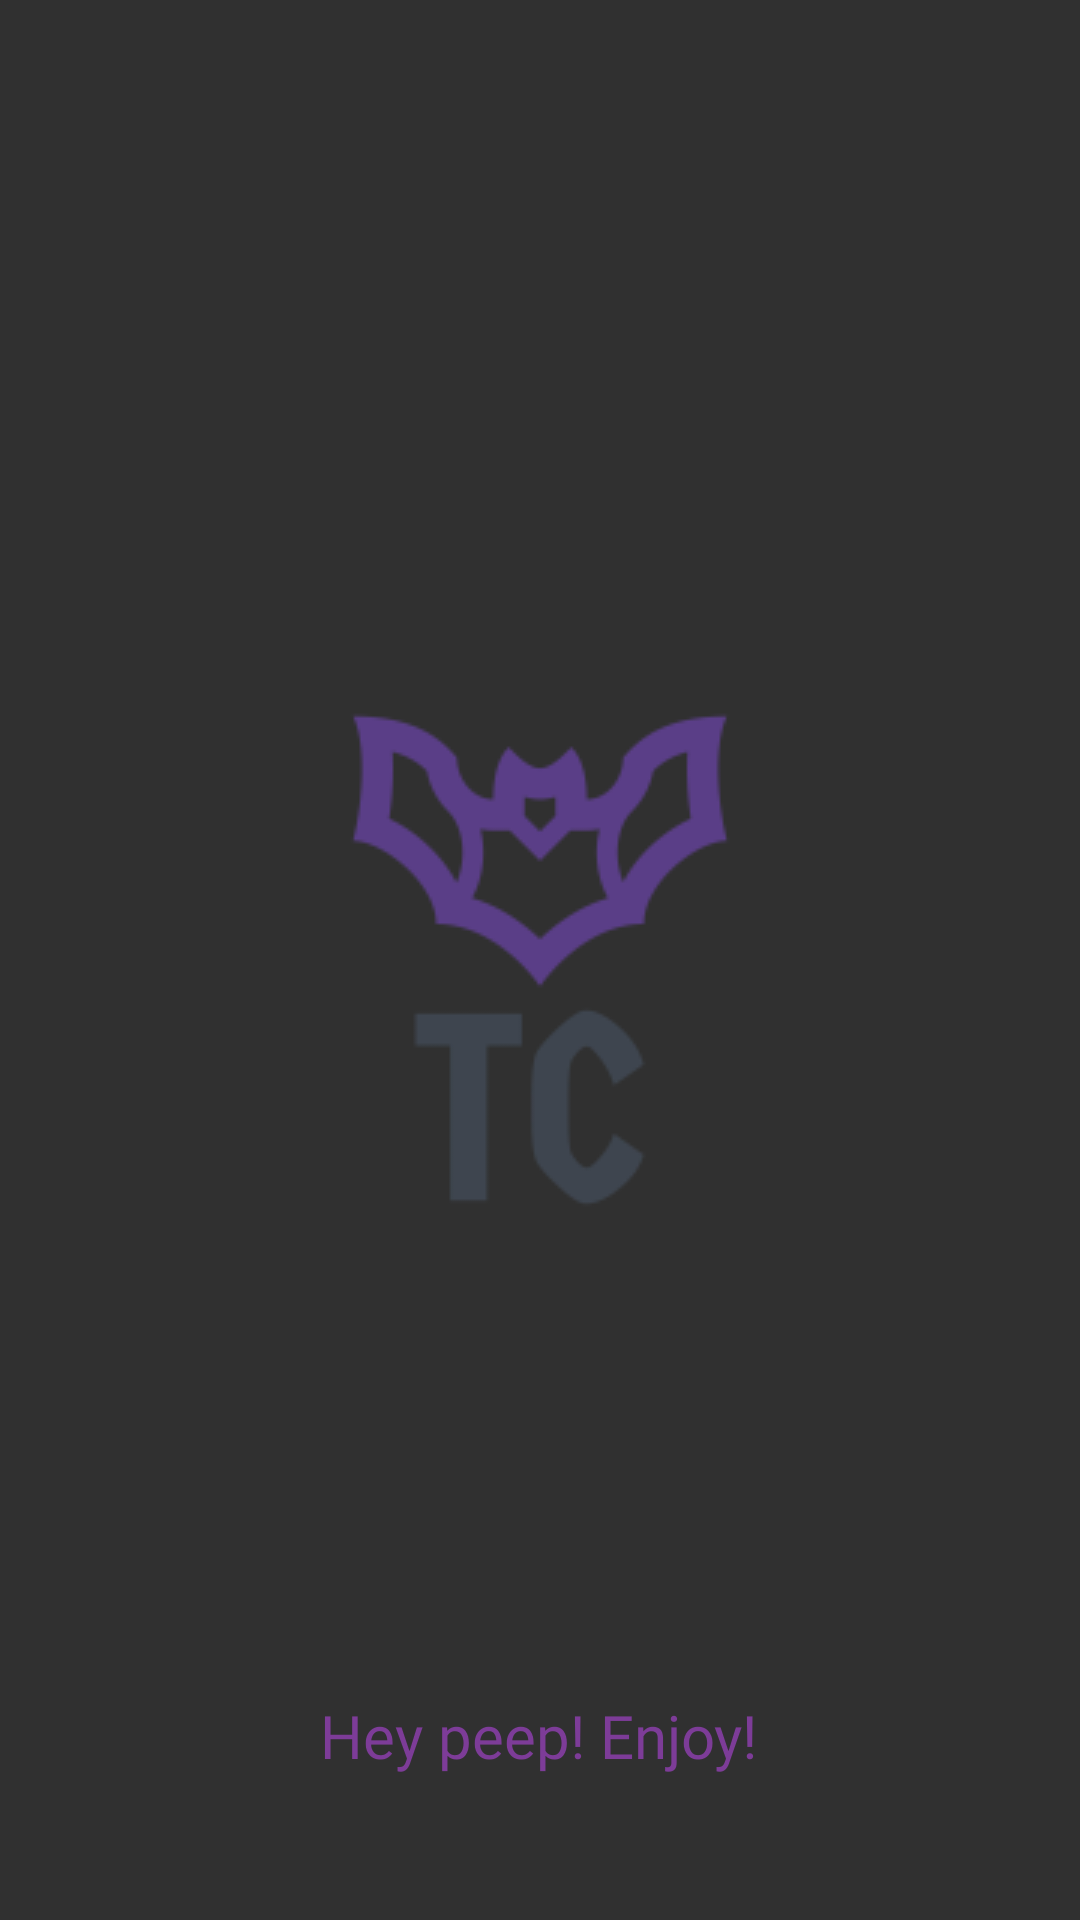

Here is an Android app screen rendered from its layout file. Give the layout XML and the strings, colors and styles it references.
<!-- AndroidManifest.xml: activity theme Theme.AppCompat.NoActionBar -->
<!-- res/layout/activity_splash.xml -->
<?xml version="1.0" encoding="utf-8"?>
<androidx.constraintlayout.widget.ConstraintLayout xmlns:android="http://schemas.android.com/apk/res/android"
    xmlns:app="http://schemas.android.com/apk/res-auto"
    xmlns:tools="http://schemas.android.com/tools"
    android:layout_width="match_parent"
    android:layout_height="match_parent"

    tools:context=".SplashActivity">

    <ImageView
        android:id="@+id/imageView2"
        android:layout_width="match_parent"
        android:layout_height="match_parent"
        android:scaleType="centerCrop"
        app:srcCompat="@drawable/photo_1607513746994_51f730a44832"
        tools:layout_editor_absoluteX="146dp"
        tools:layout_editor_absoluteY="75dp" />


    <TextView
        android:id="@+id/textView"
        android:layout_width="wrap_content"
        android:layout_height="wrap_content"
        android:layout_marginBottom="48dp"
        android:fontFamily="@font/berkshireswash"
        android:text="Hey peep! Enjoy!"
        android:textColor="#7D3C98"
        android:textSize="20sp"
        app:layout_constraintBottom_toBottomOf="parent"
        app:layout_constraintEnd_toEndOf="parent"
        app:layout_constraintHorizontal_bias="0.498"
        app:layout_constraintStart_toStartOf="parent" />

    <ImageView
        android:id="@+id/imageView"
        android:layout_width="wrap_content"
        android:layout_height="wrap_content"
        app:layout_constraintBottom_toBottomOf="parent"
        app:layout_constraintEnd_toEndOf="parent"
        app:layout_constraintStart_toStartOf="parent"
        app:layout_constraintTop_toTopOf="parent"
        app:srcCompat="@drawable/logo" />


</androidx.constraintlayout.widget.ConstraintLayout>
<!-- resources referenced by this layout -->
<resources>
  <!-- drawable logo: png bitmap (drawable, 6208 bytes) -->
</resources>
